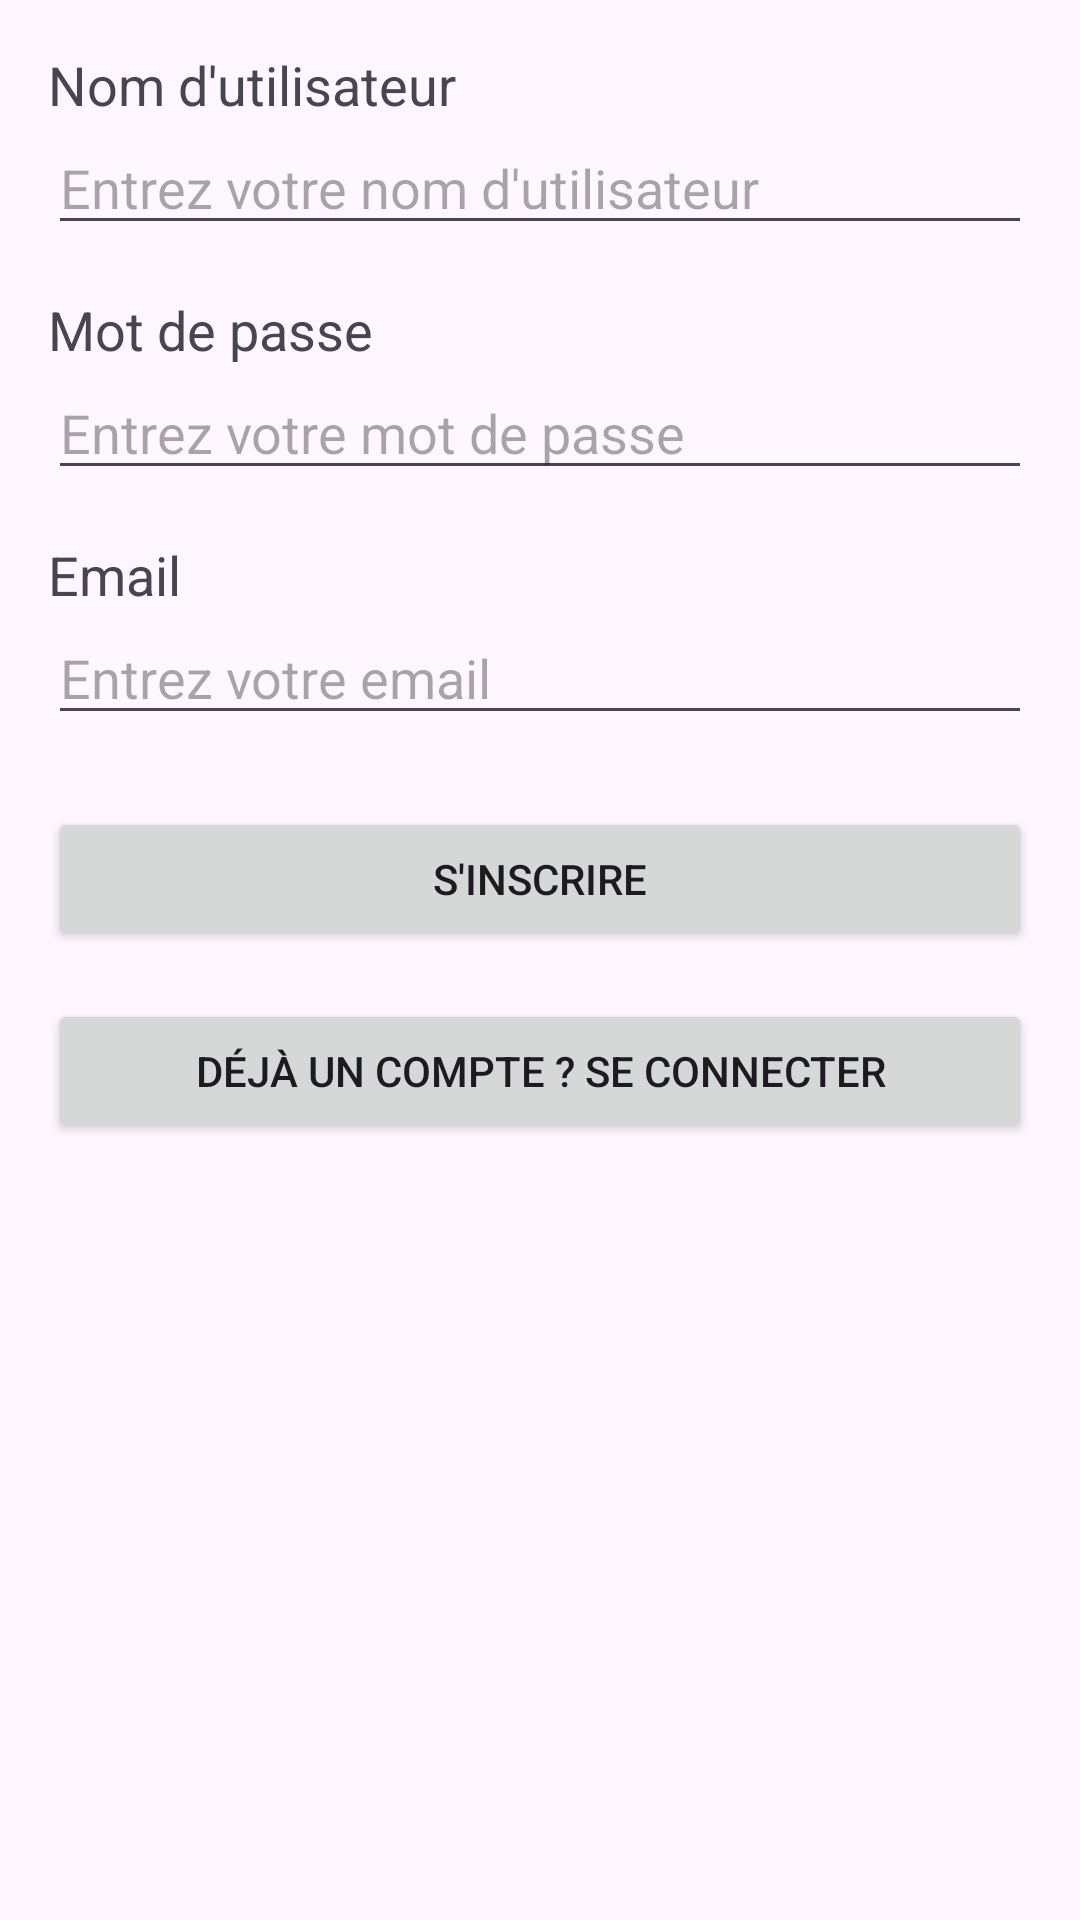

Here is an Android app screen rendered from its layout file. Give the layout XML and the strings, colors and styles it references.
<!-- AndroidManifest.xml: application theme Theme.DeposerAnnonce -->
<!-- res/layout/activity_register.xml -->
<?xml version="1.0" encoding="utf-8"?>
<LinearLayout xmlns:android="http://schemas.android.com/apk/res/android"
    android:layout_width="match_parent"
    android:layout_height="match_parent"
    android:orientation="vertical"
    android:padding="16dp">

    <TextView
        android:layout_width="wrap_content"
        android:layout_height="wrap_content"
        android:text="Nom d'utilisateur"
        android:textSize="18sp"/>

    <EditText
        android:id="@+id/editTextUsername"
        android:layout_width="match_parent"
        android:layout_height="wrap_content"
        android:hint="Entrez votre nom d'utilisateur"/>

    <TextView
        android:layout_marginTop="16dp"
        android:layout_width="wrap_content"
        android:layout_height="wrap_content"
        android:text="Mot de passe"
        android:textSize="18sp"/>

    <EditText
        android:id="@+id/editTextPassword"
        android:layout_width="match_parent"
        android:layout_height="wrap_content"
        android:inputType="textPassword"
        android:hint="Entrez votre mot de passe"/>

    <TextView
        android:layout_marginTop="16dp"
        android:layout_width="wrap_content"
        android:layout_height="wrap_content"
        android:text="Email"
        android:textSize="18sp"/>

    <EditText
        android:id="@+id/editTextEmail"
        android:layout_width="match_parent"
        android:layout_height="wrap_content"
        android:inputType="textEmailAddress"
        android:hint="Entrez votre email"/>

    <Button
        android:id="@+id/buttonRegister"
        android:layout_marginTop="24dp"
        android:layout_width="match_parent"
        android:layout_height="wrap_content"
        android:text="S'inscrire"/>

    <Button
        android:id="@+id/buttonAlreadyHaveAccount"
        android:layout_marginTop="16dp"
        android:layout_width="match_parent"
        android:layout_height="wrap_content"
        android:text="Déjà un compte ? Se connecter"/>
</LinearLayout>
<!-- resources referenced by this layout -->
<resources>
  <style name="Theme.DeposerAnnonce" parent="Base.Theme.DeposerAnnonce" />
  <style name="Base.Theme.DeposerAnnonce" parent="Theme.Material3.DayNight.NoActionBar">
          
          
      </style>
</resources>
